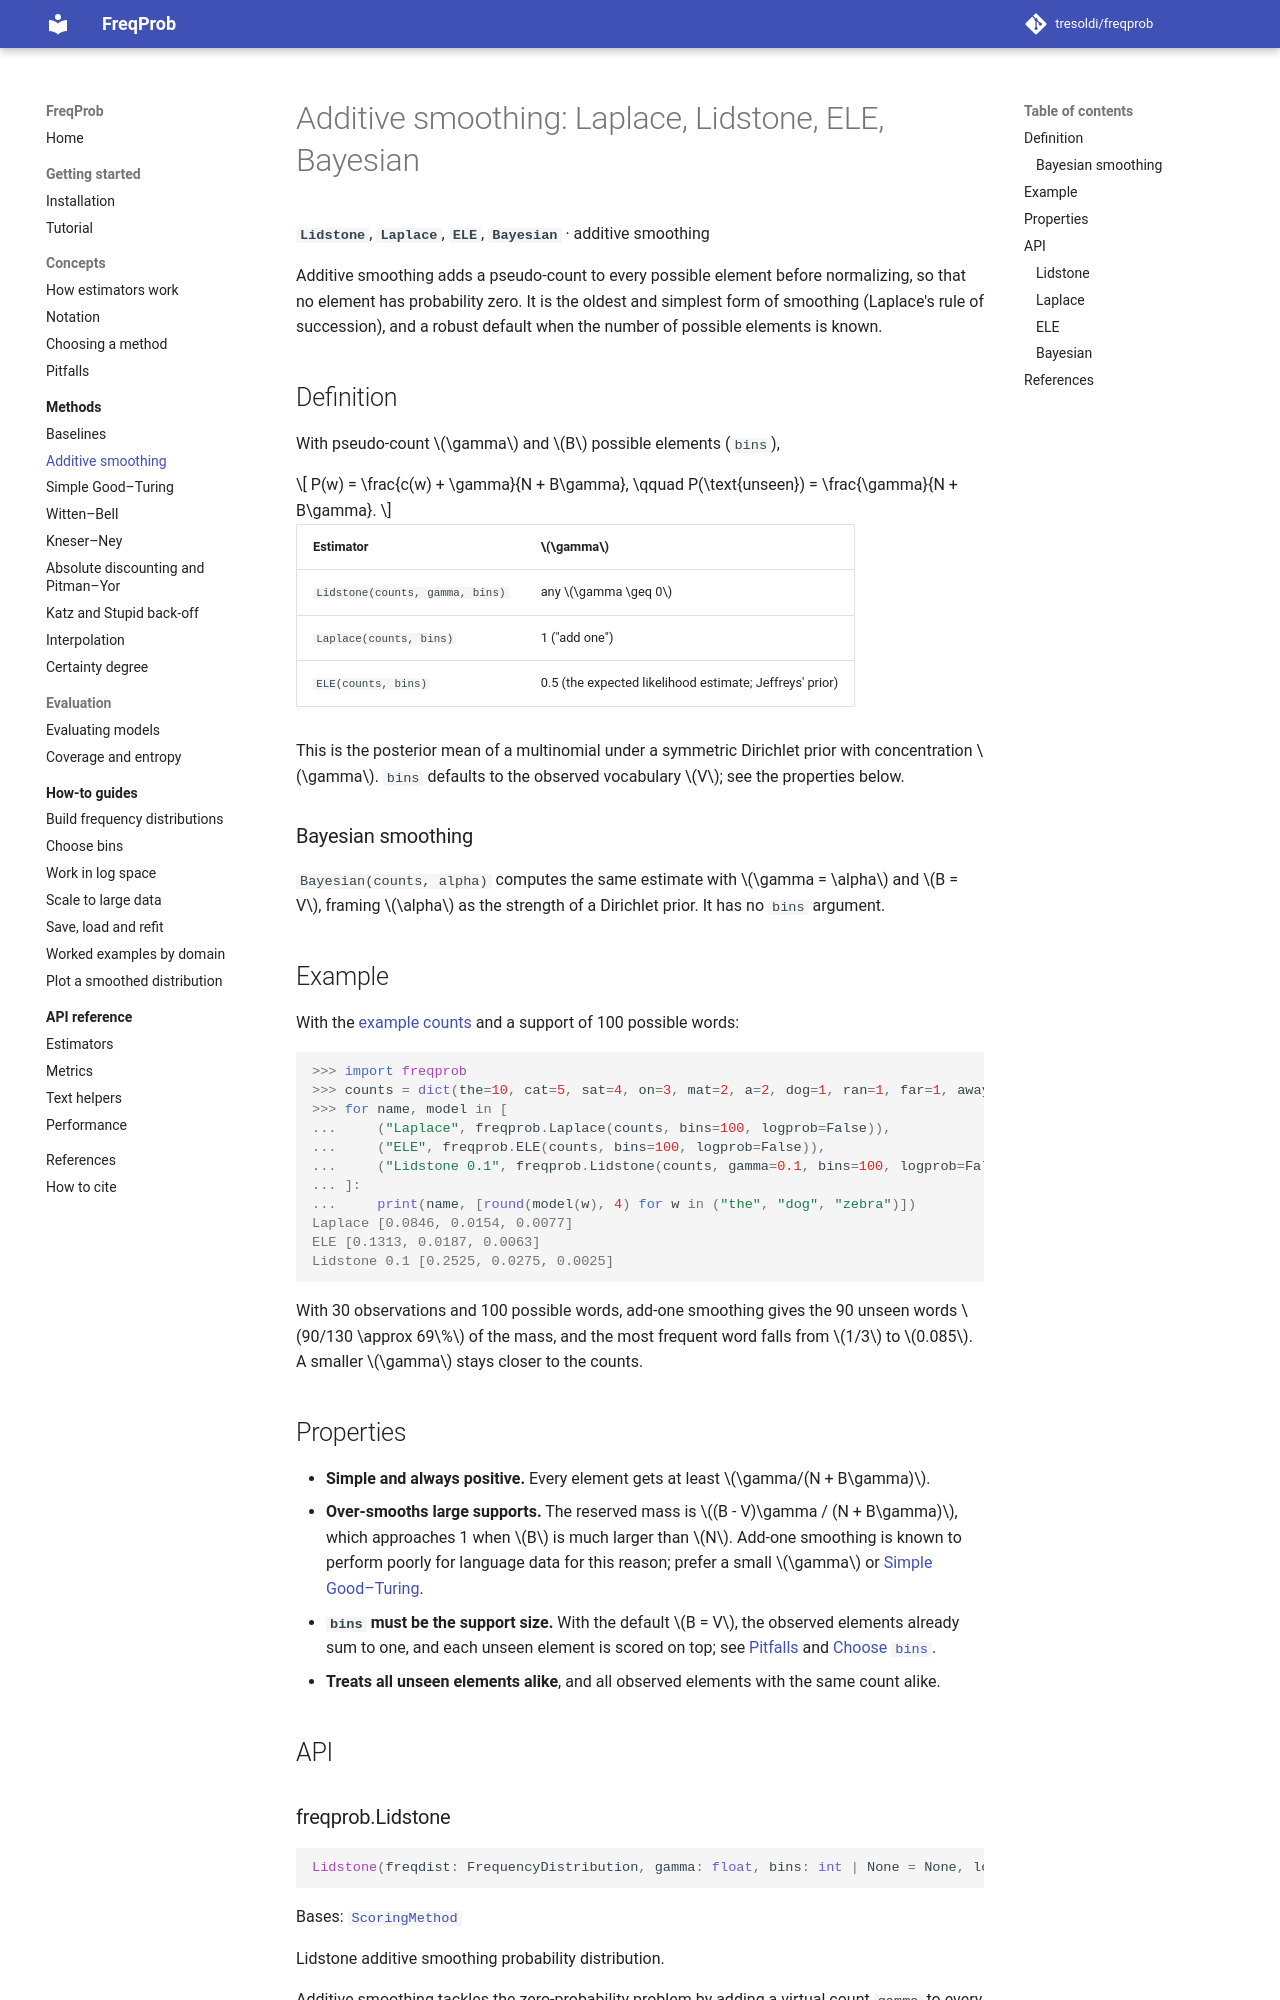

repository: tresoldi/freqprob · page: latest/methods/additive/index.html · generator: mkdocs

# Additive smoothing: Laplace, Lidstone, ELE, Bayesian

**`Lidstone`**, **`Laplace`**, **`ELE`**, **`Bayesian`** · additive smoothing

Additive smoothing adds a pseudo-count to every possible element before
normalizing, so that no element has probability zero. It is the oldest and
simplest form of smoothing (Laplace's rule of succession), and a robust
default when the number of possible elements is known.
